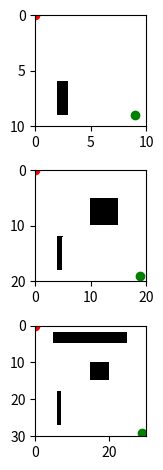

Here is the Python script that generated this plot:
import numpy as np
import matplotlib.pyplot as plt
import matplotlib.cm as cm
from matplotlib import colors


class Node:
    '''
    Class to represent a node in an undirected graph
    Each node has a floating point value and some neighbours
    Neighbours is a numpy array representing the row of the adjacency matrix that corresponds to the node
    '''

    def __init__(self, index, value, connections=[], coordinates = None):
        self.value = value
        self.connections = connections
        self.coordinates = coordinates

    def get_neighbours(self):
        #print(np.array(self.connections))
        return np.where(np.array(self.connections) == 1)[0]


class Graph:
    def __init__(self, nodes, adjacency_matrix):
        self.nodes = []

        for (i, node) in enumerate(nodes):
            new_node = Node(i, node, adjacency_matrix[i])
            self.nodes.append(new_node)

        self.adjacency_matrix = adjacency_matrix

    def plot(self, fig=None, ax=None):
        if fig == None:
            fig = plt.figure()
            ax = fig.add_subplot(111)
            ax.set_axis_off()

        num_nodes = len(self.nodes)
        network_radius = num_nodes * 10
        ax.set_xlim([-1.1 * network_radius, 1.1 * network_radius])
        ax.set_ylim([-1.1 * network_radius, 1.1 * network_radius])

        for (i, node) in enumerate(self.nodes):
            node_angle = i * 2 * np.pi / num_nodes
            node_x = network_radius * np.cos(node_angle)
            node_y = network_radius * np.sin(node_angle)

            # to allow the string values for nodes
            # circle = plt.Circle((node_x, node_y), network_radius / 10, color=cm.hot(node.value), fill=False)
            circle = plt.Circle((node_x, node_y), network_radius / 10, fill=False)
            ax.add_patch(circle)
            ax.text(node_x * 1.05, node_y * 1.05, node.value)

            for neighbour_index in range(i + 1, num_nodes):
                if node.connections[neighbour_index]:
                    neighbour_angle = neighbour_index * 2 * np.pi / num_nodes
                    neighbour_x = network_radius * np.cos(neighbour_angle)
                    neighbour_y = network_radius * np.sin(neighbour_angle)
                    ax.plot((node_x, neighbour_x), (node_y, neighbour_y), color='black')
        plt.show()


class Queue:
    def __init__(self):
        self.queue = []

    def push(self, item):
        self.queue.append(item)

    def pop(self, place):
        if len(self.queue) < 1:
            return None
        return self.queue.pop(place)

    def is_empty(self):
        return len(self.queue) == 0

grids = {
        'small': np.zeros((10, 10)),
        'medium': np.zeros((20, 20)),
        'large': np.zeros((30, 30))
    }
# Add obstacles to the grids
grids['small'][1:4, 2] = 1
grids['medium'][2:8, 4] = 1
grids['medium'][10:15, 10:15] = 1
grids['large'][3:12, 6] = 1
grids['large'][15:20, 15:20] = 1
grids['large'][25:28, 5:25] = 1
starts = {
    'small': [0, 0],
    'medium': [0, 0],
    'large': [0, 0]
}

goals = {
    'small': [9, 9],
    'medium': [19, 19],
    'large': [29, 29]
}

def plot_grid(grid, start, end, path=[]):

    cmap = colors.ListedColormap(['White', 'Black'])
    plt.subplot(3, 1, 1)
    plt.plot(figsize=(10, 10))
    plt.pcolor(grid['small'][::-1], cmap=cmap)
    plt.plot(start['small'][0], start['small'][1], 'ro')
    plt.plot(end['small'][0], end['small'][1], 'go')
    plt.gca().invert_yaxis()
    plt.gca().set_aspect('equal')
    plt.subplot(3, 1, 2)
    plt.plot(figsize=(20, 20))
    plt.pcolor(grid['medium'][::-1], cmap=cmap)
    plt.plot(start['medium'][0], start['medium'][1], 'ro')
    plt.plot(end['medium'][0], end['medium'][1], 'go')
    plt.gca().invert_yaxis()
    plt.gca().set_aspect('equal')
    plt.subplot(3, 1, 3)
    plt.plot(figsize=(30, 30))
    plt.pcolor(grid['large'][::-1], cmap=cmap)
    plt.plot(start['large'][0], start['large'][1], 'ro')
    plt.plot(end['large'][0], end['large'][1], 'go')
    plt.gca().invert_yaxis()
    plt.gca().set_aspect('equal')
    plt.tight_layout()
    plt.show()


def bfs(grid, start, end):

    nodes = [1,2,3,4,5,6,7,8,9,10]
    connectivity = grid
    #print(grid)
    graph = Graph(nodes, connectivity)

    #grids['small'][0][0]
    start_node = Node(f'{start}', 4, connectivity, coordinates=start)
    goal = end

    search_queue = Queue()
    search_queue.push(start_node)
    visited = []

    # test = Node(index=(3,5),value=0)
    # print(test.get_neighbours)


    while not search_queue.is_empty():
        node_to_check = search_queue.pop(0)

        if node_to_check == goal:
            node_to_check = goal
            start_node.parent = None
            route = []

            while node_to_check.parent:
                route.append(node_to_check)
                node_to_check = node_to_check.parent
            route.append(node_to_check)

            print([node.value for node in route[::-1]])

        for neighbour_index in node_to_check.get_neighbours():
            neighbour = graph.nodes[neighbour_index]

            if neighbour_index not in visited:
                search_queue.push(neighbour)
                visited.append(neighbour_index)
                neighbour.parent = node_to_check


if __name__ == "__main__":
    dict_of_node_examples = {'start': Node(index='potato', value=5, connections='sausage'),
                             'end': Node(index='potato', value=4, connections=[1,2,3]),
                             'key': Node(index='potato', value=1, connections='apple')}
    bfs(grids['small'],starts['small'],goals['small'])
    # print(dict_of_node_examples.items())

    #assert False

    plot_grid(grids, starts, goals)